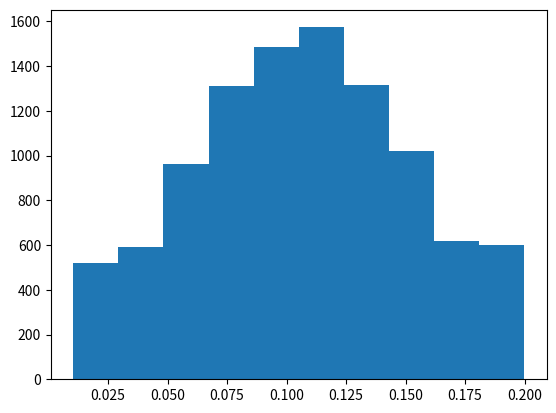

The matplotlib source for this figure:
import random
import time


def clamp(value, min_v, max_v):
    return max(min(value, max_v), min_v)


def random_deviation(min_v, amplitude):
    a = min_v
    b = min_v + amplitude
    if a > b: a, b = b, a
    return random.uniform(a, b)


def random_human_time(time_min, time_max):
    interval_magnitude = time_max - time_min
    mu = interval_magnitude * 0.5 + time_min
    sigma = interval_magnitude / 4
    sleep_time = random.normalvariate(mu, sigma)

    min_deviation = random_deviation(0, interval_magnitude * 0.1)
    max_deviation = random_deviation(0, interval_magnitude * 0.1)

    sleep_time = clamp(sleep_time, time_min + min_deviation, time_max - max_deviation)

    return sleep_time


def reaction_delay():
    return random_human_time(0.250, 0.5)


def long_reaction_delay():
    return random_human_time(0.7, 2)


def thinking_delay():
    return random_human_time(4, 10)


def keyboard_type_delay():
    return random_human_time(0.01, 0.2)


if __name__ == '__main__':
    import matplotlib.pyplot as plt

    plt.hist([keyboard_type_delay() for i in range(10000)])
    plt.show()
